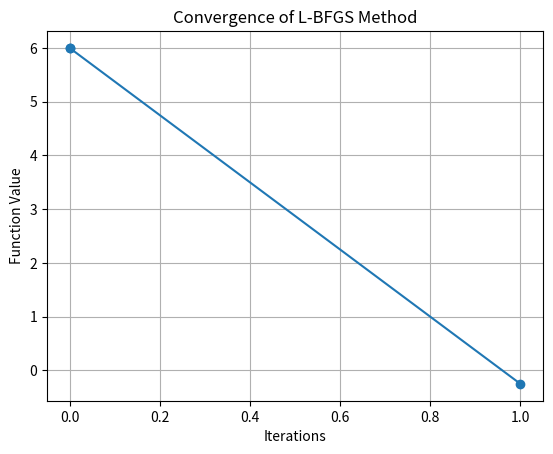

Recreate this plot in Python.
import numpy as np
import matplotlib.pyplot as plt


# 目标函数 f(x) = x^2 + 5x + 6
def f(x):
    return x ** 2 + 5 * x + 6


# 目标函数的梯度 f'(x) = 2x + 5
def grad_f(x):
    return 2 * x + 5


# Wolfe准则
def wolfe_condition(x, p, grad_f, alpha=1e-4, beta=0.9):
    # 计算 f(x + alpha * p)
    f_new = f(x + alpha * p)
    # 计算梯度内积
    grad_new = grad_f(x + alpha * p)
    if f_new <= f(x) + alpha * alpha * np.dot(grad_f(x), p) and np.dot(grad_new, p) >= beta * np.dot(grad_f(x), p):
        return True
    return False


# BFGS方法
def bfgs(f, grad_f, x0, max_iter=100, tol=1e-6):
    x = x0
    n = len(x0)
    B = np.eye(n)  # 初始Hessian逆的近似为单位矩阵（B0）
    iterations = []
    values = []

    for _ in range(max_iter):
        iterations.append(_)
        values.append(f(x))
        grad = grad_f(x)
        if np.linalg.norm(grad) < tol:
            break

        # 计算搜索方向
        p = -np.dot(B, grad)

        # 确定步长
        alpha = 1.0
        while not wolfe_condition(x, p, grad_f, alpha):
            alpha *= 0.5

        # 更新变量
        s = alpha * p
        x_new = x + s
        grad_new = grad_f(x_new)
        y = grad_new - grad

        # 更新Hessian逆的近似
        rho = 1.0 / np.dot(y, s)
        B = B + np.outer(y, y) / np.dot(y, s) - np.dot(B, np.outer(s, s)) @ B / np.dot(s, np.dot(B, s))

        # 记录迭代过程中的函数值
        iterations.append(_)
        values.append(f(x))

        x = x_new

    return x, iterations, values


# 设置初始点
x0 = np.array([0.0])  # 初始值
# 运行BFGS方法
optimal_x, iterations, values = bfgs(f, grad_f, x0)

# 绘制函数值下降过程
plt.plot(iterations, values, marker='o')
plt.xlabel('Iterations')
plt.ylabel('Function Value')
plt.title('Convergence of L-BFGS Method')
plt.grid(True)
plt.show()

# 输出最优解
print(f"Optimal solution: x = {optimal_x}")
